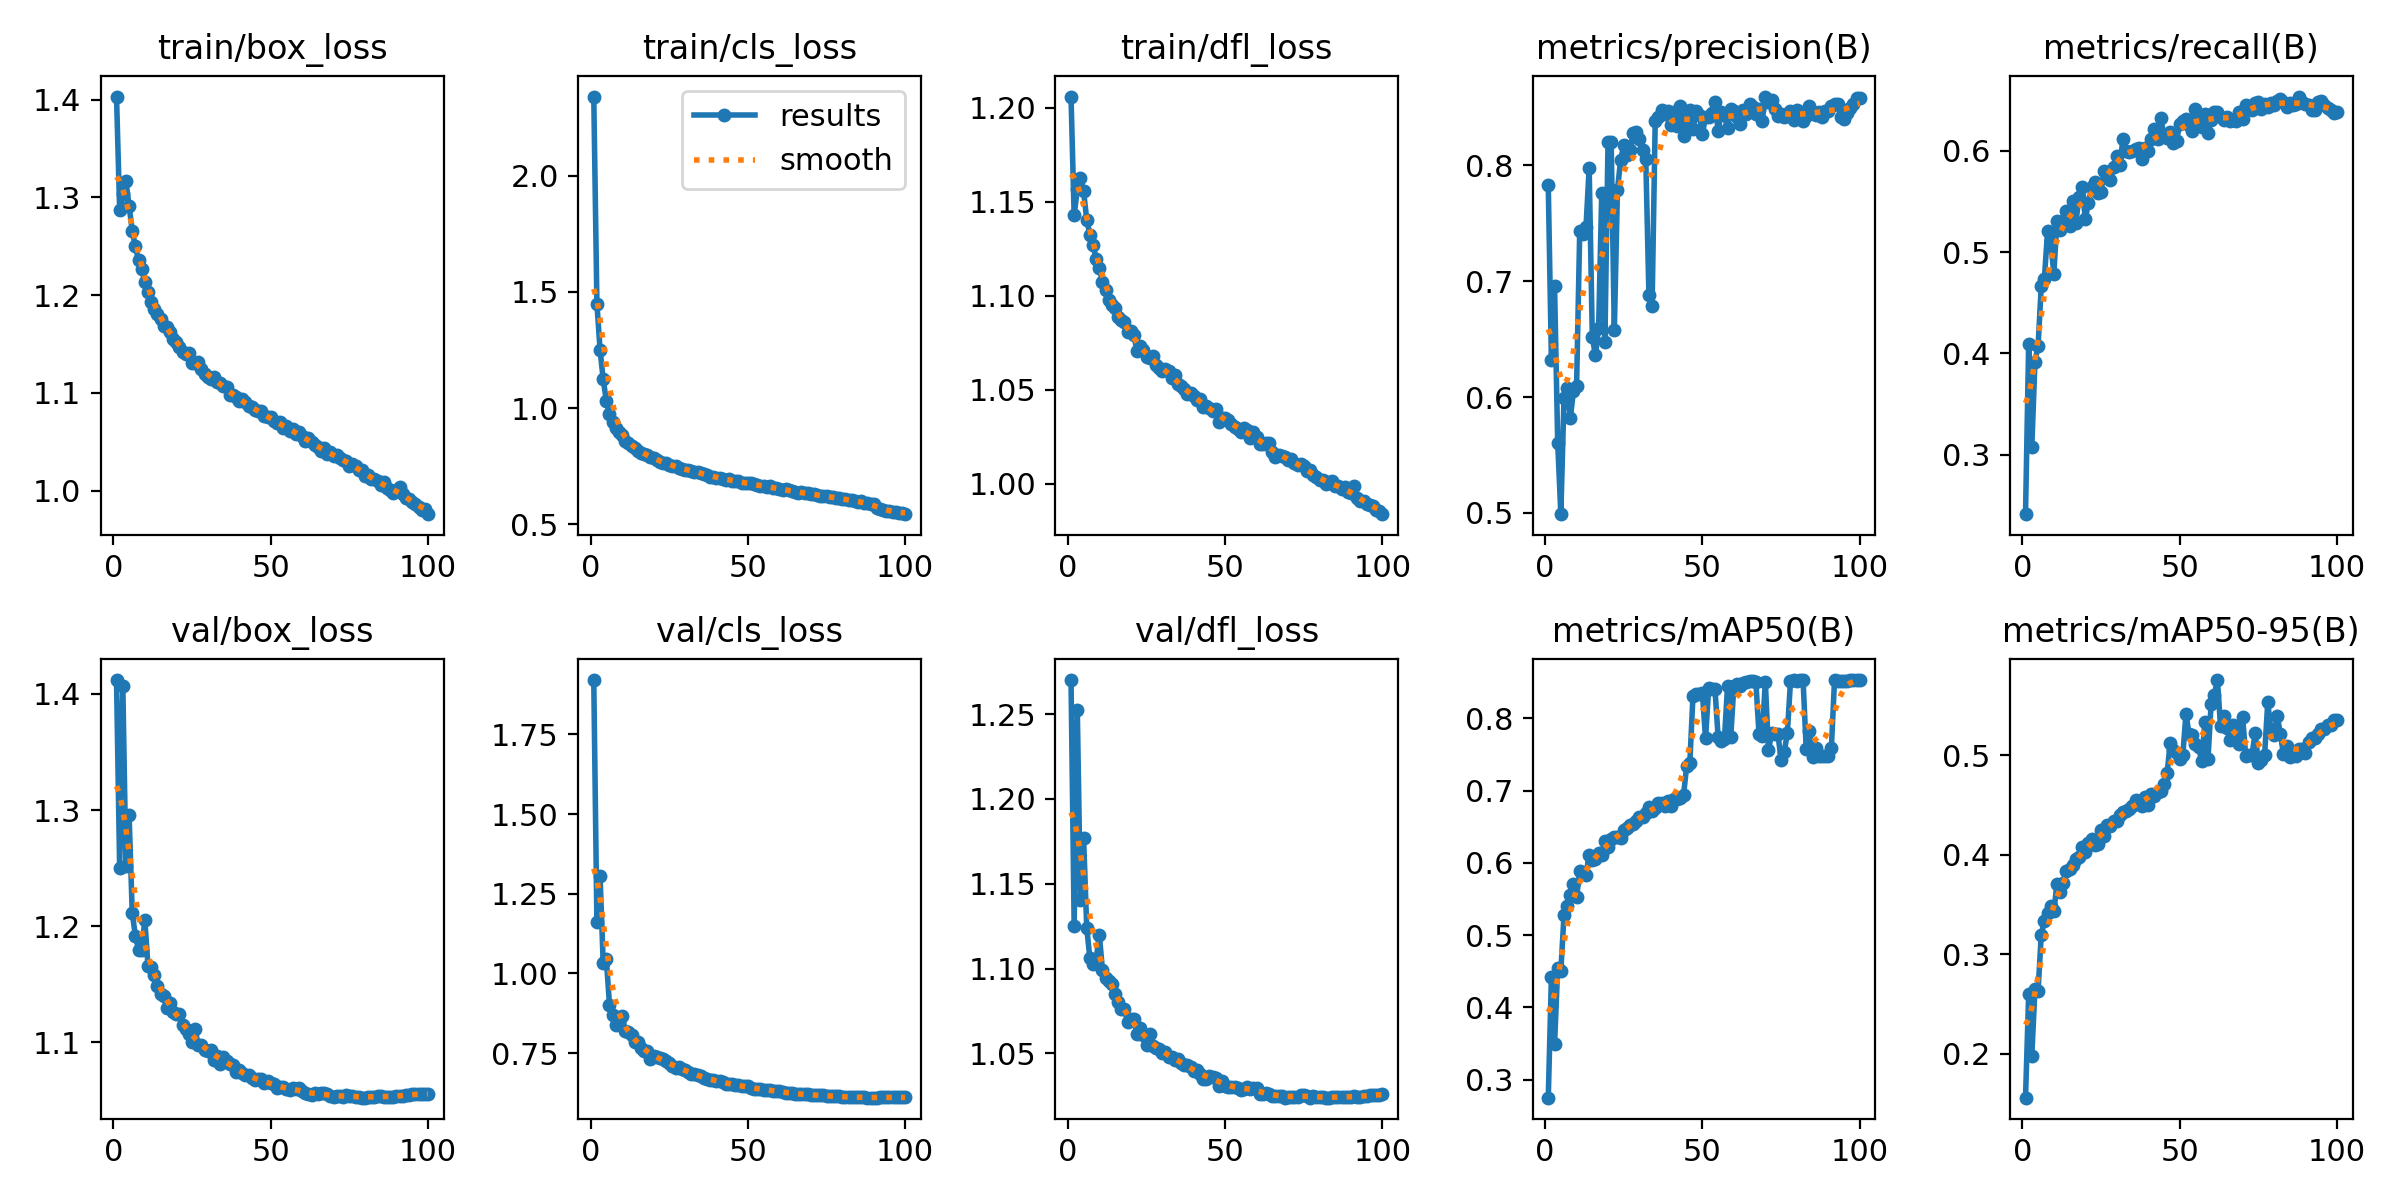

Source data for this figure (header and first rows):
epoch, time, train/box_loss, train/cls_loss, train/dfl_loss, metrics/precision(B), metrics/recall(B), metrics/mAP50(B), metrics/mAP50-95(B), val/box_loss, val/cls_loss, val/dfl_loss, lr/pg0, lr/pg1, lr/pg2
1, 760.9, 1.403, 2.341, 1.206, 0.7828, 0.2412, 0.2749, 0.156, 1.412, 1.921, 1.27, 0.003327, 0.003327, 0.003327
2, 1489, 1.287, 1.45, 1.143, 0.632, 0.409, 0.4425, 0.2598, 1.25, 1.16, 1.125, 0.006594, 0.006594, 0.006594
3, 2215, 1.303, 1.251, 1.157, 0.6962, 0.308, 0.3488, 0.1981, 1.407, 1.306, 1.252, 0.009796, 0.009796, 0.009796
4, 2938, 1.316, 1.124, 1.162, 0.5606, 0.3916, 0.4545, 0.2651, 1.252, 1.032, 1.14, 0.009703, 0.009703, 0.009703
5, 3663, 1.291, 1.031, 1.155, 0.4988, 0.4075, 0.4501, 0.2636, 1.296, 1.044, 1.177, 0.009604, 0.009604, 0.009604
6, 4388, 1.266, 0.9744, 1.14, 0.5992, 0.4662, 0.5273, 0.3197, 1.211, 0.9013, 1.124, 0.009505, 0.009505, 0.009505
7, 5113, 1.25, 0.9414, 1.132, 0.6074, 0.4737, 0.5407, 0.3339, 1.192, 0.87, 1.106, 0.009406, 0.009406, 0.009406
8, 5837, 1.236, 0.9138, 1.127, 0.5816, 0.5205, 0.5556, 0.3412, 1.18, 0.8393, 1.103, 0.009307, 0.009307, 0.009307
9, 6560, 1.226, 0.8955, 1.12, 0.605, 0.5107, 0.5711, 0.3491, 1.18, 0.8459, 1.105, 0.009208, 0.009208, 0.009208
10, 7284, 1.213, 0.8834, 1.115, 0.6097, 0.4788, 0.5525, 0.3432, 1.205, 0.8664, 1.12, 0.009109, 0.009109, 0.009109
11, 8008, 1.203, 0.8593, 1.107, 0.7433, 0.5306, 0.588, 0.3702, 1.166, 0.8193, 1.099, 0.00901, 0.00901, 0.00901
12, 8733, 1.193, 0.8489, 1.103, 0.7412, 0.5221, 0.5864, 0.3624, 1.165, 0.8151, 1.095, 0.008911, 0.008911, 0.008911
13, 9458, 1.185, 0.8349, 1.098, 0.747, 0.5303, 0.5831, 0.372, 1.158, 0.8057, 1.093, 0.008812, 0.008812, 0.008812
14, 10183, 1.181, 0.8277, 1.095, 0.7982, 0.5405, 0.6112, 0.3842, 1.148, 0.7848, 1.091, 0.008713, 0.008713, 0.008713
15, 10912, 1.175, 0.816, 1.094, 0.6516, 0.5262, 0.6033, 0.3856, 1.141, 0.783, 1.085, 0.008614, 0.008614, 0.008614
16, 11650, 1.168, 0.8083, 1.088, 0.6359, 0.5506, 0.6054, 0.3901, 1.14, 0.7643, 1.081, 0.008515, 0.008515, 0.008515
17, 12379, 1.167, 0.8021, 1.087, 0.6594, 0.529, 0.6139, 0.396, 1.13, 0.7574, 1.076, 0.008416, 0.008416, 0.008416
18, 13108, 1.162, 0.7965, 1.086, 0.7763, 0.5547, 0.6105, 0.3975, 1.134, 0.7566, 1.076, 0.008317, 0.008317, 0.008317
19, 13837, 1.155, 0.7899, 1.081, 0.6473, 0.5646, 0.6303, 0.4082, 1.126, 0.7325, 1.069, 0.008218, 0.008218, 0.008218
20, 14567, 1.152, 0.7839, 1.081, 0.8206, 0.5327, 0.6221, 0.403, 1.124, 0.7393, 1.07, 0.008119, 0.008119, 0.008119
21, 15296, 1.147, 0.7781, 1.079, 0.8204, 0.5488, 0.6334, 0.4122, 1.124, 0.7361, 1.07, 0.00802, 0.00802, 0.00802
22, 16025, 1.142, 0.7697, 1.07, 0.6575, 0.5642, 0.6361, 0.4156, 1.115, 0.7331, 1.061, 0.007921, 0.007921, 0.007921
23, 16755, 1.139, 0.7635, 1.073, 0.7792, 0.5696, 0.6362, 0.4102, 1.112, 0.7297, 1.065, 0.007822, 0.007822, 0.007822
24, 17485, 1.14, 0.7647, 1.071, 0.8046, 0.5585, 0.6346, 0.4107, 1.107, 0.7251, 1.061, 0.007723, 0.007723, 0.007723
25, 18216, 1.13, 0.7557, 1.067, 0.8178, 0.5595, 0.6454, 0.4246, 1.101, 0.7191, 1.055, 0.007624, 0.007624, 0.007624
26, 18946, 1.131, 0.7519, 1.067, 0.8092, 0.5803, 0.6487, 0.4188, 1.111, 0.7107, 1.061, 0.007525, 0.007525, 0.007525
27, 19675, 1.132, 0.7515, 1.068, 0.8132, 0.5795, 0.6529, 0.4299, 1.098, 0.7026, 1.054, 0.007426, 0.007426, 0.007426
28, 20403, 1.124, 0.7406, 1.063, 0.8284, 0.5709, 0.654, 0.4285, 1.098, 0.706, 1.053, 0.007327, 0.007327, 0.007327
29, 21132, 1.12, 0.7398, 1.061, 0.829, 0.5837, 0.6585, 0.4335, 1.093, 0.6993, 1.053, 0.007228, 0.007228, 0.007228
30, 21862, 1.116, 0.7355, 1.06, 0.8231, 0.5953, 0.6634, 0.4344, 1.092, 0.6962, 1.05, 0.007129, 0.007129, 0.007129
31, 22589, 1.114, 0.7343, 1.061, 0.8137, 0.5863, 0.6629, 0.44, 1.093, 0.6892, 1.051, 0.00703, 0.00703, 0.00703
32, 23318, 1.116, 0.7292, 1.06, 0.8054, 0.6121, 0.6685, 0.4429, 1.085, 0.6846, 1.048, 0.006931, 0.006931, 0.006931
33, 24046, 1.111, 0.725, 1.056, 0.6879, 0.6001, 0.6775, 0.4442, 1.089, 0.6826, 1.048, 0.006832, 0.006832, 0.006832
34, 24775, 1.11, 0.7255, 1.058, 0.6786, 0.5993, 0.6723, 0.4459, 1.082, 0.6819, 1.046, 0.006733, 0.006733, 0.006733
35, 25504, 1.107, 0.7209, 1.053, 0.8388, 0.6002, 0.6752, 0.4488, 1.088, 0.6768, 1.047, 0.006634, 0.006634, 0.006634
36, 26234, 1.106, 0.718, 1.052, 0.8422, 0.6017, 0.6823, 0.4554, 1.084, 0.6717, 1.044, 0.006535, 0.006535, 0.006535
37, 26962, 1.098, 0.7116, 1.05, 0.8481, 0.6024, 0.6822, 0.4531, 1.082, 0.6678, 1.043, 0.006436, 0.006436, 0.006436
38, 27691, 1.097, 0.7054, 1.048, 0.8448, 0.5917, 0.6788, 0.4492, 1.081, 0.6657, 1.043, 0.006337, 0.006337, 0.006337
39, 28419, 1.096, 0.7051, 1.048, 0.8471, 0.6028, 0.6851, 0.458, 1.075, 0.665, 1.042, 0.006238, 0.006238, 0.006238
40, 29148, 1.091, 0.7008, 1.047, 0.8346, 0.6002, 0.6789, 0.4503, 1.076, 0.661, 1.04, 0.006139, 0.006139, 0.006139
41, 29877, 1.094, 0.7012, 1.044, 0.8466, 0.6117, 0.6883, 0.4615, 1.073, 0.6627, 1.04, 0.00604, 0.00604, 0.00604
42, 30605, 1.091, 0.6967, 1.045, 0.8341, 0.6217, 0.688, 0.459, 1.072, 0.6583, 1.038, 0.005941, 0.005941, 0.005941
43, 31332, 1.086, 0.6883, 1.041, 0.8511, 0.612, 0.6899, 0.4632, 1.072, 0.654, 1.035, 0.005842, 0.005842, 0.005842
44, 32062, 1.085, 0.6927, 1.042, 0.8257, 0.6329, 0.6935, 0.464, 1.069, 0.6521, 1.035, 0.005743, 0.005743, 0.005743
45, 32790, 1.082, 0.6873, 1.04, 0.8407, 0.6147, 0.7339, 0.4709, 1.068, 0.6534, 1.037, 0.005644, 0.005644, 0.005644
46, 33519, 1.081, 0.6849, 1.039, 0.8482, 0.6128, 0.7376, 0.4818, 1.069, 0.649, 1.036, 0.005545, 0.005545, 0.005545
47, 34246, 1.082, 0.6874, 1.04, 0.8312, 0.6185, 0.8315, 0.5126, 1.068, 0.6487, 1.035, 0.005446, 0.005446, 0.005446
48, 34974, 1.076, 0.6793, 1.033, 0.8472, 0.6074, 0.8333, 0.5055, 1.065, 0.6457, 1.031, 0.005347, 0.005347, 0.005347
49, 35702, 1.075, 0.677, 1.035, 0.8435, 0.61, 0.8336, 0.5028, 1.067, 0.6452, 1.034, 0.005248, 0.005248, 0.005248
50, 36433, 1.075, 0.677, 1.035, 0.8274, 0.6261, 0.8346, 0.4961, 1.065, 0.6449, 1.031, 0.005149, 0.005149, 0.005149
51, 37161, 1.071, 0.6755, 1.034, 0.8423, 0.629, 0.7721, 0.5, 1.064, 0.6398, 1.03, 0.00505, 0.00505, 0.00505
52, 37890, 1.07, 0.6719, 1.032, 0.8418, 0.6316, 0.8423, 0.5416, 1.061, 0.637, 1.03, 0.004951, 0.004951, 0.004951
53, 38617, 1.07, 0.6669, 1.03, 0.8452, 0.6252, 0.8411, 0.5211, 1.062, 0.6375, 1.03, 0.004852, 0.004852, 0.004852
54, 39345, 1.064, 0.6641, 1.029, 0.8549, 0.6199, 0.8402, 0.5203, 1.061, 0.6373, 1.03, 0.004753, 0.004753, 0.004753
55, 40073, 1.066, 0.6649, 1.028, 0.83, 0.6411, 0.7736, 0.5113, 1.06, 0.6349, 1.029, 0.004654, 0.004654, 0.004654
56, 40802, 1.061, 0.6621, 1.029, 0.8465, 0.6339, 0.7691, 0.5087, 1.059, 0.635, 1.029, 0.004555, 0.004555, 0.004555
57, 41530, 1.063, 0.6626, 1.028, 0.8432, 0.6237, 0.7711, 0.494, 1.061, 0.6334, 1.03, 0.004456, 0.004456, 0.004456
58, 42259, 1.058, 0.6543, 1.024, 0.8321, 0.6368, 0.8448, 0.5333, 1.06, 0.6313, 1.029, 0.004357, 0.004357, 0.004357
59, 42989, 1.06, 0.6577, 1.027, 0.8484, 0.6181, 0.7736, 0.4959, 1.061, 0.6308, 1.03, 0.004258, 0.004258, 0.004258
60, 43718, 1.055, 0.6506, 1.025, 0.8467, 0.6301, 0.8446, 0.5514, 1.059, 0.6297, 1.029, 0.004159, 0.004159, 0.004159
... 40 more rows
